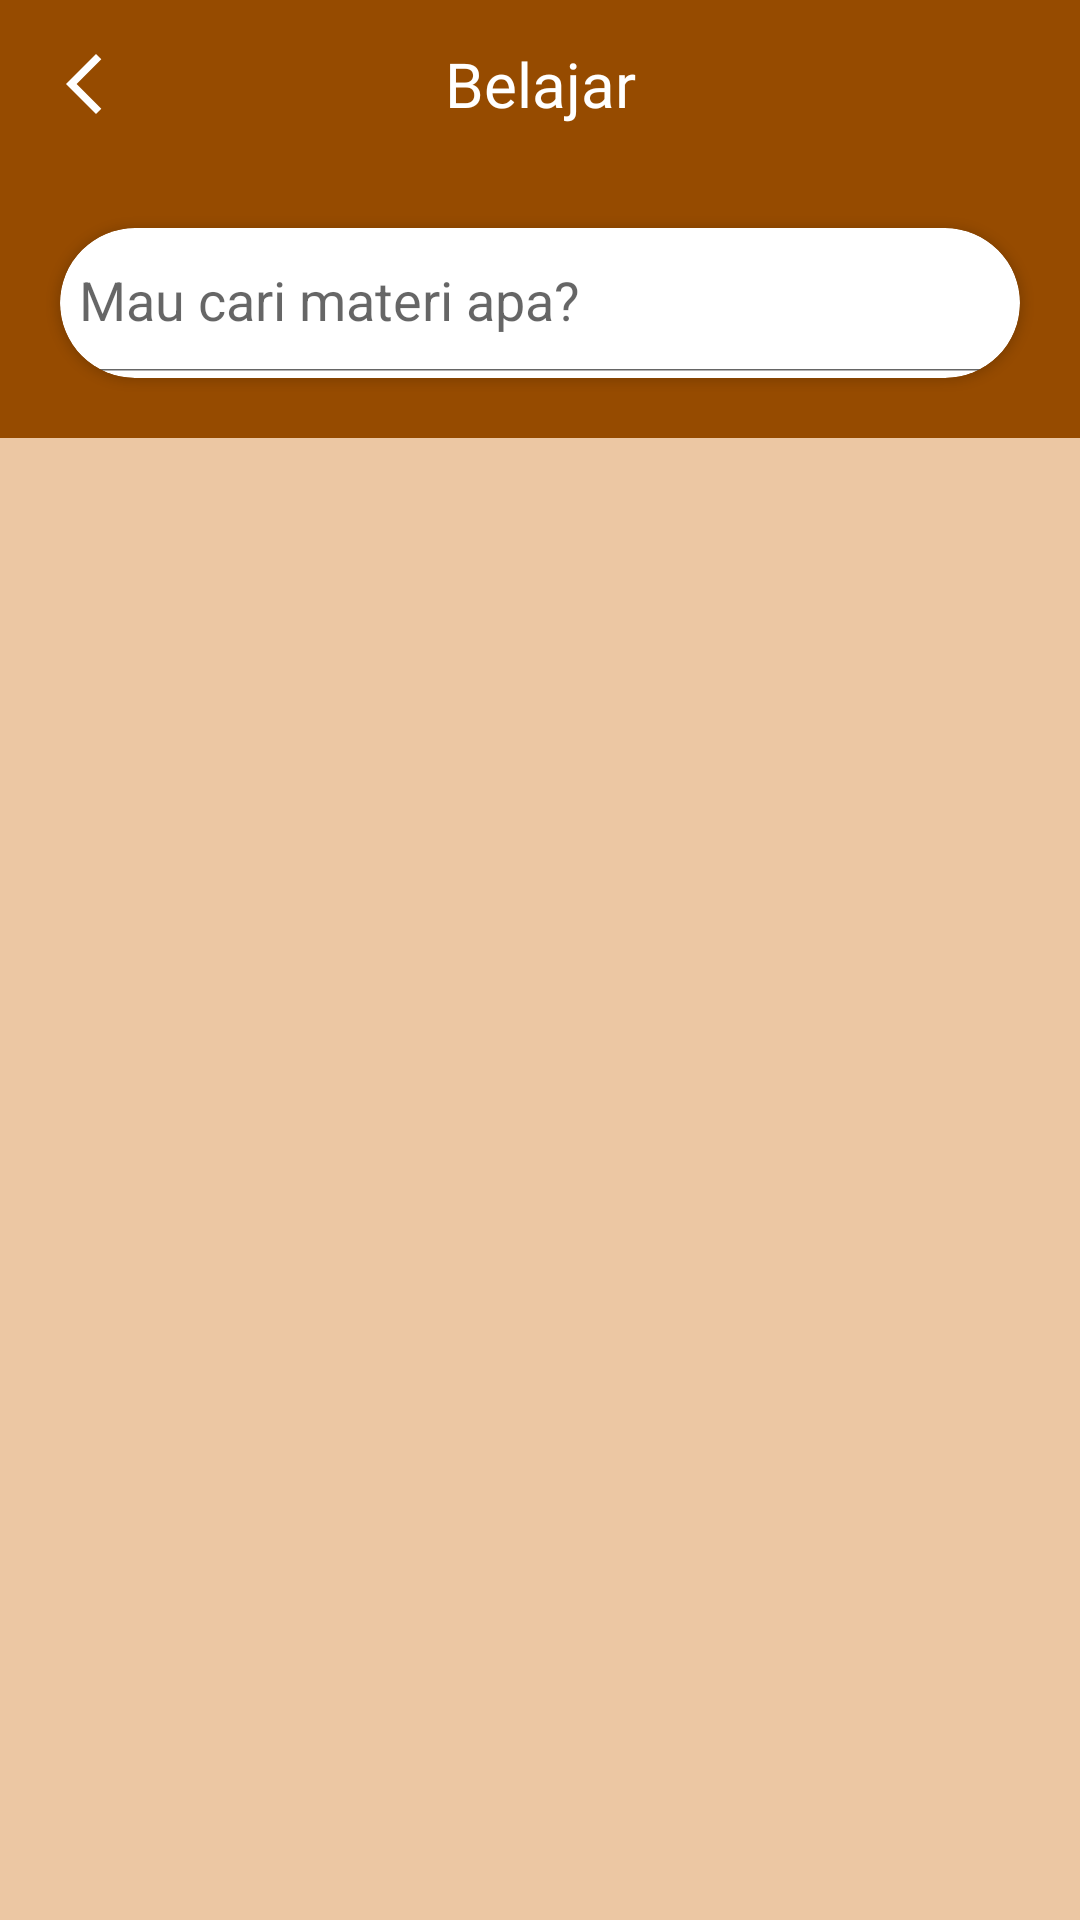

Layout XML and referenced resources for this Android screen:
<!-- AndroidManifest.xml: application theme Theme.SanmoriApps -->
<!-- res/layout/activity_menu_belajar.xml -->
<?xml version="1.0" encoding="utf-8"?>

<androidx.constraintlayout.widget.ConstraintLayout xmlns:android="http://schemas.android.com/apk/res/android"
    xmlns:app="http://schemas.android.com/apk/res-auto"
    xmlns:tools="http://schemas.android.com/tools"
    android:layout_width="match_parent"
    android:background="#ECC7A3"
    android:layout_height="match_parent"
    tools:context=".ui.main.belajar.MenuBelajarActivity">

    <com.google.android.material.appbar.AppBarLayout
        android:id="@+id/ABBelajar"
        android:layout_width="match_parent"
        android:layout_height="wrap_content"
        tools:ignore="MissingConstraints">

        <androidx.constraintlayout.widget.ConstraintLayout
            android:layout_width="match_parent"
            android:layout_height="wrap_content"
            android:orientation="horizontal">

            <Toolbar
                android:id="@+id/tb"
                android:layout_width="match_parent"
                android:theme="@style/AppTheme.AppBarOverlay"
                android:layout_height="wrap_content">

                <TextView
                    android:id="@+id/toolbar_title_belajar"
                    android:layout_width="100dp"
                    android:textSize="10pt"
                    android:textColor="@color/white"
                    android:layout_height="40dp"
                    android:gravity="center"
                    style="@style/TextAppearance.Widget.AppCompat.Toolbar.Title"
                    android:text="@string/BelajarActivity"
                    android:fontFamily="@font/ubuntu"
                    android:layout_gravity="center"/>

                <ImageButton
                    android:id="@+id/onPressedBack"
                    android:layout_width="wrap_content"
                    android:layout_height="wrap_content"
                    android:background="@drawable/ic_back"
                    />

            </Toolbar>
        </androidx.constraintlayout.widget.ConstraintLayout>

        <androidx.cardview.widget.CardView
            android:layout_width="match_parent"
            android:layout_height="wrap_content"
            android:layout_margin="20dp"
            app:cardCornerRadius="25dp">

            <LinearLayout
                android:layout_width="match_parent"
                android:layout_height="50dp"
                android:orientation="horizontal">

                <SearchView
                    android:id="@+id/searchBlog"
                    android:layout_width="match_parent"
                    android:layout_height="wrap_content"
                    android:iconifiedByDefault="false"
                    android:paddingStart="-10dp"
                    android:queryHint="Mau cari materi apa?"
                    android:searchIcon="@drawable/ic_search"
                    android:theme="@style/Widget.AppCompat.SearchView"
                    app:queryBackground="@android:color/transparent" />

            </LinearLayout>

        </androidx.cardview.widget.CardView>

    </com.google.android.material.appbar.AppBarLayout>

    <androidx.core.widget.NestedScrollView
        app:layout_constraintTop_toBottomOf="@id/ABBelajar"
        android:layout_marginTop="150dp"
        android:layout_width="match_parent"
        android:layout_height="match_parent"
        app:layout_behavior="@string/appbar_scrolling_view_behavior">

        <LinearLayout
            android:layout_width="match_parent"
            android:layout_height="wrap_content"
            android:orientation="vertical"
            tools:ignore="MissingConstraints">

            <RelativeLayout
            android:layout_width="match_parent"
            android:layout_height="match_parent"
            android:layout_below="@+id/ABBelajar">

                <androidx.recyclerview.widget.RecyclerView
                    android:id="@+id/rvListArticles"
                    android:layout_width="match_parent"
                    android:layout_height="match_parent" />

            </RelativeLayout>
        </LinearLayout>
    </androidx.core.widget.NestedScrollView>


</androidx.constraintlayout.widget.ConstraintLayout>
<!-- resources referenced by this layout -->
<resources>
  <color name="white">#FFFFFFFF</color>
  <!-- drawable ic_back (drawable) -->
  <vector xmlns:android="http://schemas.android.com/apk/res/android"
      android:width="24dp"
      android:height="24dp"
      android:viewportWidth="24"
      android:viewportHeight="24"
      android:tint="?attr/colorControlNormal">
    <path
        android:fillColor="#ffffff"
        android:pathData="M17.77,3.77l-1.77,-1.77l-10,10l10,10l1.77,-1.77l-8.23,-8.23z"/>
  </vector>
  <string name="BelajarActivity">Belajar</string>
  <style name="AppTheme.AppBarOverlay" parent="ThemeOverlay.AppCompat.Dark.ActionBar" />
  <style name="Theme.SanmoriApps" parent="Theme.MaterialComponents.DayNight.NoActionBar">
          
          <item name="colorPrimary">@color/coklat</item>
          <item name="colorPrimaryVariant">@color/coklat</item>
          <item name="colorOnPrimary">@color/white</item>
          
          <item name="colorSecondary">@color/teal_200</item>
          <item name="colorSecondaryVariant">@color/teal_700</item>
          <item name="colorOnSecondary">@color/black</item>
          
          <item name="android:statusBarColor" tools:targetApi="l">?attr/colorPrimaryVariant</item>
          
      </style>
  <color name="coklat">#964B00</color>
  <color name="teal_200">#964B00</color>
  <color name="teal_700">#FF018786</color>
  <color name="black">#FF000000</color>
</resources>
